Image classification data set "DragonFruit_Training" (Atharva2645/Agrisense-main on GitHub). Class labels (3): grade A, grade B, grade C.

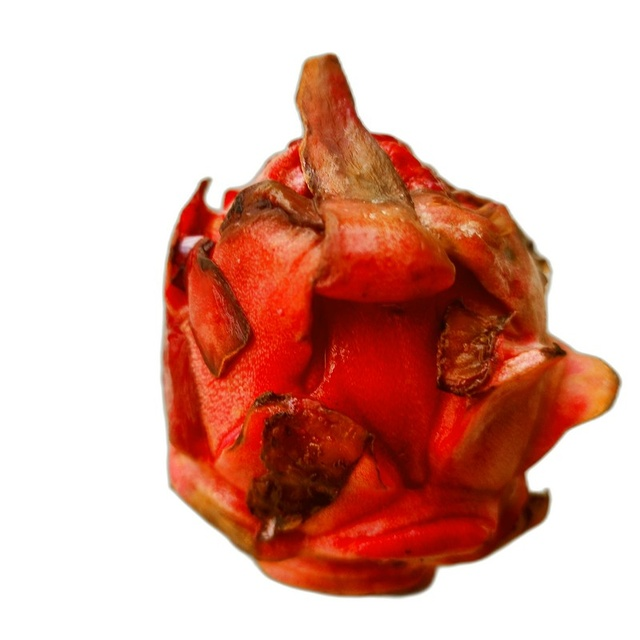
Label: grade C

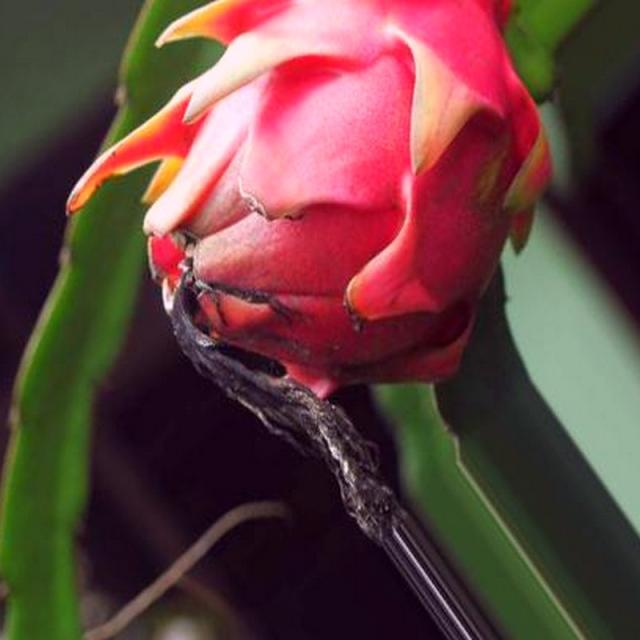
Label: grade A

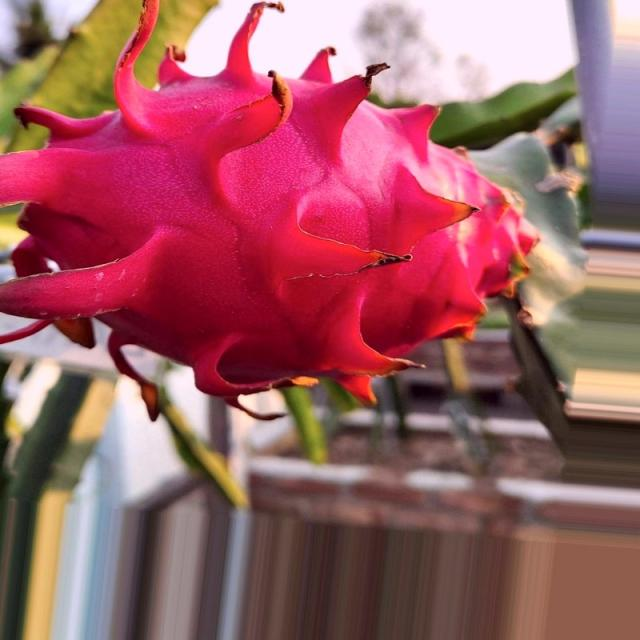
Label: grade A

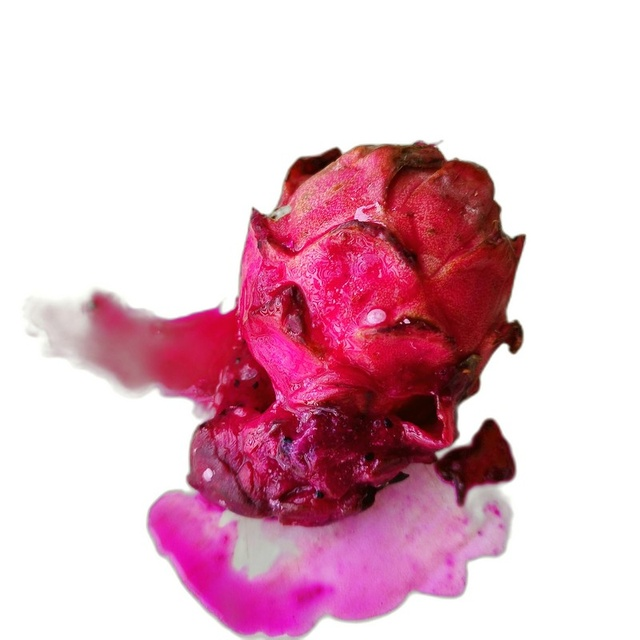
Label: grade C

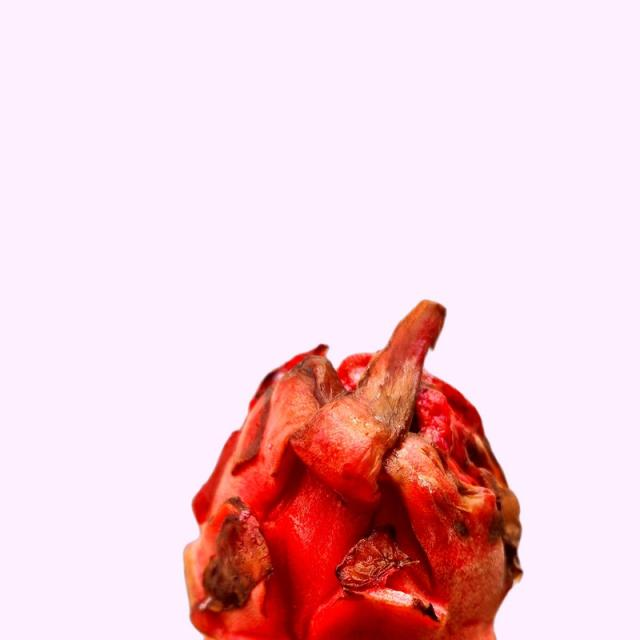
Label: grade B

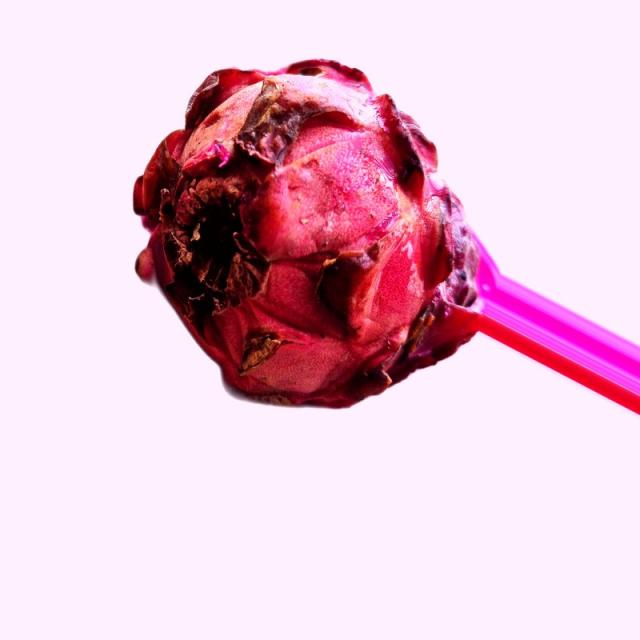
Label: grade B
